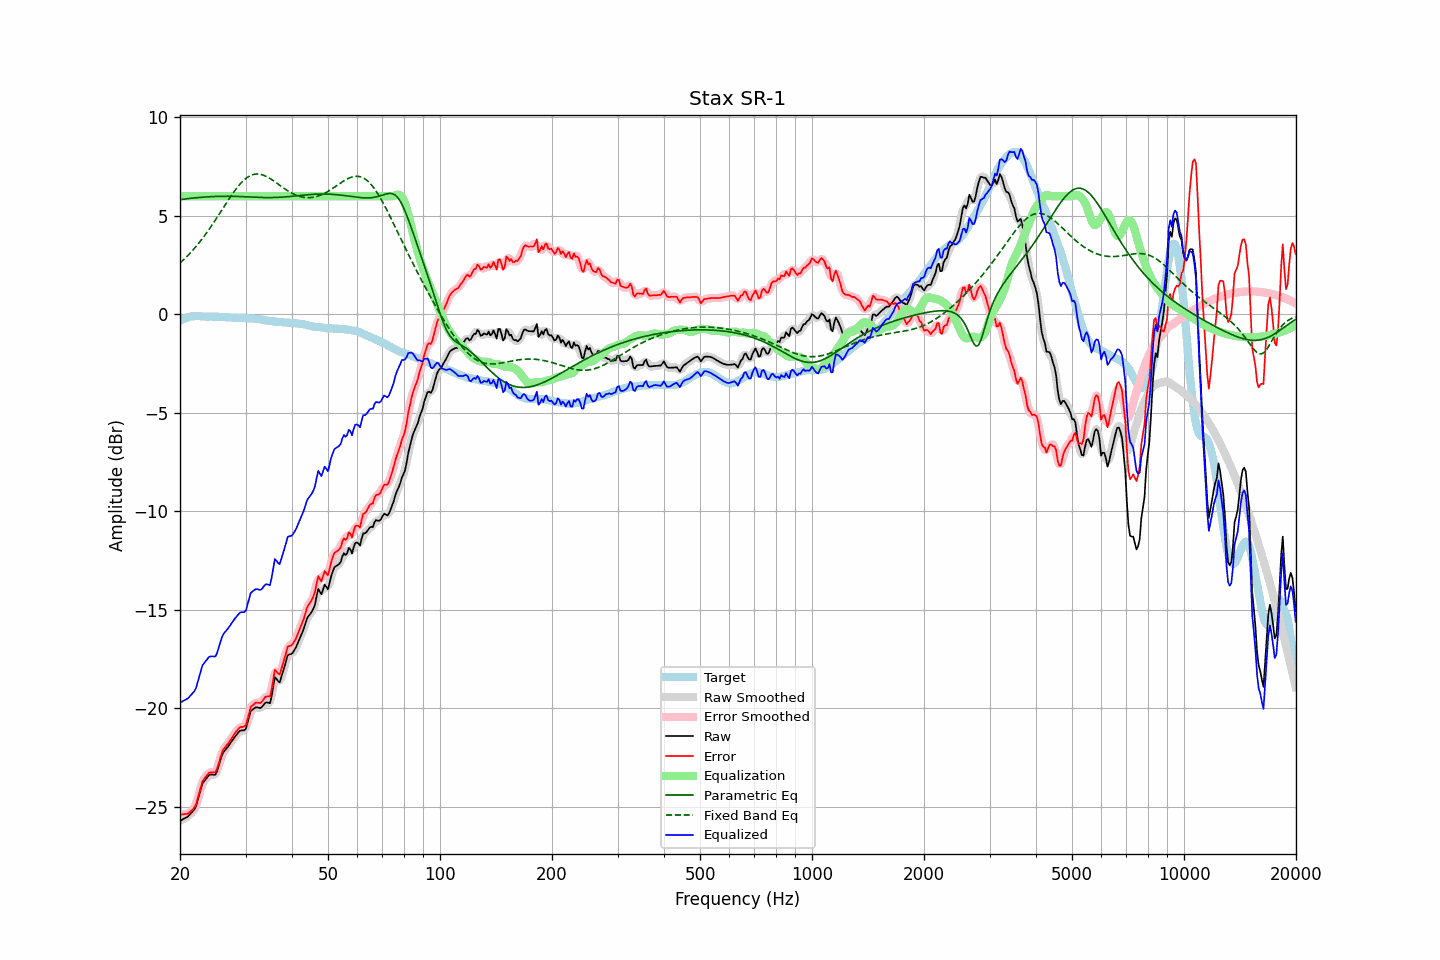

Data behind this chart, as committed beside it:
frequency, raw, error, smoothed, error_smoothed, equalization, parametric_eq, fixed_band_eq, equalized_raw, equalized_smoothed, target
20.00, -25.71, -25.40, -25.71, -25.39, 6.00, 5.82, 2.60, -19.71, -19.71, -0.32
20.20, -25.67, -25.40, -25.67, -25.40, 6.00, 5.83, 2.68, -19.67, -19.67, -0.28
20.40, -25.62, -25.39, -25.63, -25.39, 6.00, 5.84, 2.75, -19.62, -19.63, -0.24
20.61, -25.58, -25.37, -25.59, -25.38, 6.00, 5.85, 2.83, -19.58, -19.59, -0.22
20.81, -25.54, -25.37, -25.54, -25.37, 6.00, 5.86, 2.91, -19.54, -19.54, -0.18
21.02, -25.49, -25.36, -25.48, -25.34, 6.00, 5.88, 3.00, -19.49, -19.48, -0.14
21.23, -25.40, -25.28, -25.41, -25.29, 6.00, 5.88, 3.08, -19.40, -19.41, -0.13
21.44, -25.31, -25.21, -25.33, -25.22, 6.00, 5.89, 3.17, -19.31, -19.33, -0.11
21.66, -25.22, -25.13, -25.24, -25.14, 6.00, 5.90, 3.26, -19.22, -19.24, -0.10
21.87, -25.13, -25.03, -25.11, -25.02, 6.00, 5.91, 3.35, -19.13, -19.11, -0.10
22.09, -24.96, -24.87, -24.93, -24.84, 6.00, 5.92, 3.45, -18.96, -18.93, -0.09
22.31, -24.67, -24.58, -24.69, -24.60, 6.00, 5.93, 3.55, -18.67, -18.69, -0.09
22.54, -24.40, -24.31, -24.38, -24.29, 6.00, 5.93, 3.65, -18.40, -18.38, -0.09
22.76, -24.10, -24.00, -24.09, -24.00, 6.00, 5.94, 3.75, -18.10, -18.09, -0.10
22.99, -23.81, -23.71, -23.87, -23.76, 6.00, 5.95, 3.86, -17.81, -17.87, -0.11
23.22, -23.70, -23.59, -23.70, -23.59, 6.00, 5.95, 3.97, -17.70, -17.70, -0.11
23.45, -23.60, -23.48, -23.58, -23.46, 6.00, 5.96, 4.08, -17.60, -17.58, -0.12
23.69, -23.51, -23.39, -23.49, -23.37, 6.00, 5.96, 4.19, -17.51, -17.49, -0.12
23.92, -23.39, -23.27, -23.41, -23.30, 6.00, 5.97, 4.31, -17.39, -17.41, -0.12
24.16, -23.36, -23.25, -23.37, -23.26, 6.00, 5.97, 4.42, -17.36, -17.37, -0.11
24.40, -23.36, -23.25, -23.37, -23.26, 6.00, 5.98, 4.54, -17.36, -17.37, -0.11
24.65, -23.37, -23.25, -23.38, -23.27, 6.00, 5.98, 4.66, -17.37, -17.38, -0.12
24.89, -23.37, -23.25, -23.33, -23.21, 6.00, 5.98, 4.79, -17.37, -17.33, -0.12
25.14, -23.21, -23.09, -23.19, -23.06, 6.00, 5.99, 4.91, -17.21, -17.19, -0.12
25.39, -22.94, -22.82, -22.95, -22.83, 6.00, 5.99, 5.04, -16.94, -16.95, -0.12
25.65, -22.68, -22.54, -22.68, -22.54, 6.00, 5.99, 5.16, -16.68, -16.68, -0.13
25.91, -22.42, -22.27, -22.43, -22.29, 6.00, 5.99, 5.29, -16.42, -16.43, -0.14
26.16, -22.23, -22.09, -22.25, -22.11, 6.00, 5.99, 5.42, -16.23, -16.25, -0.15
26.43, -22.14, -21.99, -22.12, -21.98, 6.00, 5.99, 5.55, -16.14, -16.12, -0.15
26.69, -22.03, -21.89, -22.03, -21.88, 6.00, 5.99, 5.67, -16.03, -16.03, -0.15
26.96, -21.93, -21.78, -21.93, -21.78, 6.00, 5.99, 5.80, -15.93, -15.93, -0.16
27.23, -21.82, -21.66, -21.82, -21.66, 6.00, 5.99, 5.92, -15.82, -15.82, -0.16
27.50, -21.69, -21.54, -21.70, -21.54, 6.00, 5.99, 6.04, -15.69, -15.70, -0.16
27.77, -21.58, -21.41, -21.58, -21.41, 6.00, 5.99, 6.16, -15.58, -15.58, -0.17
28.05, -21.46, -21.29, -21.47, -21.30, 6.00, 5.99, 6.27, -15.46, -15.47, -0.17
28.33, -21.36, -21.18, -21.36, -21.18, 6.00, 5.99, 6.38, -15.36, -15.36, -0.18
28.62, -21.27, -21.08, -21.26, -21.07, 6.00, 5.99, 6.48, -15.27, -15.26, -0.18
28.90, -21.16, -20.98, -21.18, -21.00, 6.00, 5.98, 6.58, -15.16, -15.18, -0.18
29.19, -21.12, -20.94, -21.14, -20.96, 6.00, 5.98, 6.67, -15.12, -15.14, -0.18
29.48, -21.12, -20.95, -21.14, -20.96, 6.00, 5.98, 6.76, -15.12, -15.14, -0.17
29.78, -21.11, -20.93, -21.10, -20.92, 6.00, 5.97, 6.83, -15.11, -15.10, -0.19
30.08, -21.04, -20.86, -20.98, -20.79, 6.00, 5.97, 6.90, -15.04, -14.98, -0.18
30.38, -20.74, -20.54, -20.73, -20.54, 6.00, 5.97, 6.96, -14.74, -14.73, -0.20
30.68, -20.44, -20.25, -20.45, -20.25, 6.00, 5.96, 7.01, -14.44, -14.45, -0.20
30.99, -20.15, -19.94, -20.21, -20.00, 6.00, 5.96, 7.05, -14.15, -14.21, -0.21
31.30, -20.07, -19.86, -20.06, -19.85, 6.00, 5.95, 7.08, -14.07, -14.06, -0.21
31.61, -20.01, -19.80, -19.99, -19.77, 6.00, 5.95, 7.11, -14.01, -13.99, -0.21
31.93, -19.95, -19.72, -19.97, -19.74, 6.00, 5.95, 7.12, -13.95, -13.97, -0.23
32.24, -19.95, -19.71, -19.96, -19.73, 6.00, 5.94, 7.13, -13.95, -13.96, -0.24
32.57, -19.97, -19.73, -19.97, -19.72, 6.00, 5.94, 7.12, -13.97, -13.97, -0.25
32.89, -19.99, -19.74, -19.97, -19.71, 6.00, 5.94, 7.11, -13.99, -13.97, -0.26
33.22, -19.93, -19.65, -19.92, -19.64, 6.00, 5.93, 7.09, -13.93, -13.92, -0.28
33.55, -19.83, -19.55, -19.83, -19.55, 6.00, 5.93, 7.06, -13.83, -13.83, -0.28
33.89, -19.72, -19.42, -19.75, -19.45, 6.00, 5.93, 7.03, -13.72, -13.75, -0.30
34.23, -19.70, -19.40, -19.75, -19.44, 6.00, 5.93, 6.99, -13.70, -13.75, -0.30
34.57, -19.72, -19.40, -19.74, -19.42, 6.00, 5.93, 6.94, -13.72, -13.74, -0.33
34.92, -19.74, -19.41, -19.64, -19.31, 6.00, 5.93, 6.90, -13.74, -13.64, -0.34
35.27, -19.39, -19.05, -19.32, -18.97, 6.00, 5.93, 6.84, -13.39, -13.32, -0.34
35.62, -18.91, -18.54, -18.92, -18.56, 6.00, 5.93, 6.79, -12.91, -12.92, -0.36
35.97, -18.42, -18.05, -18.60, -18.23, 6.00, 5.93, 6.73, -12.42, -12.60, -0.37
... 635 more rows
